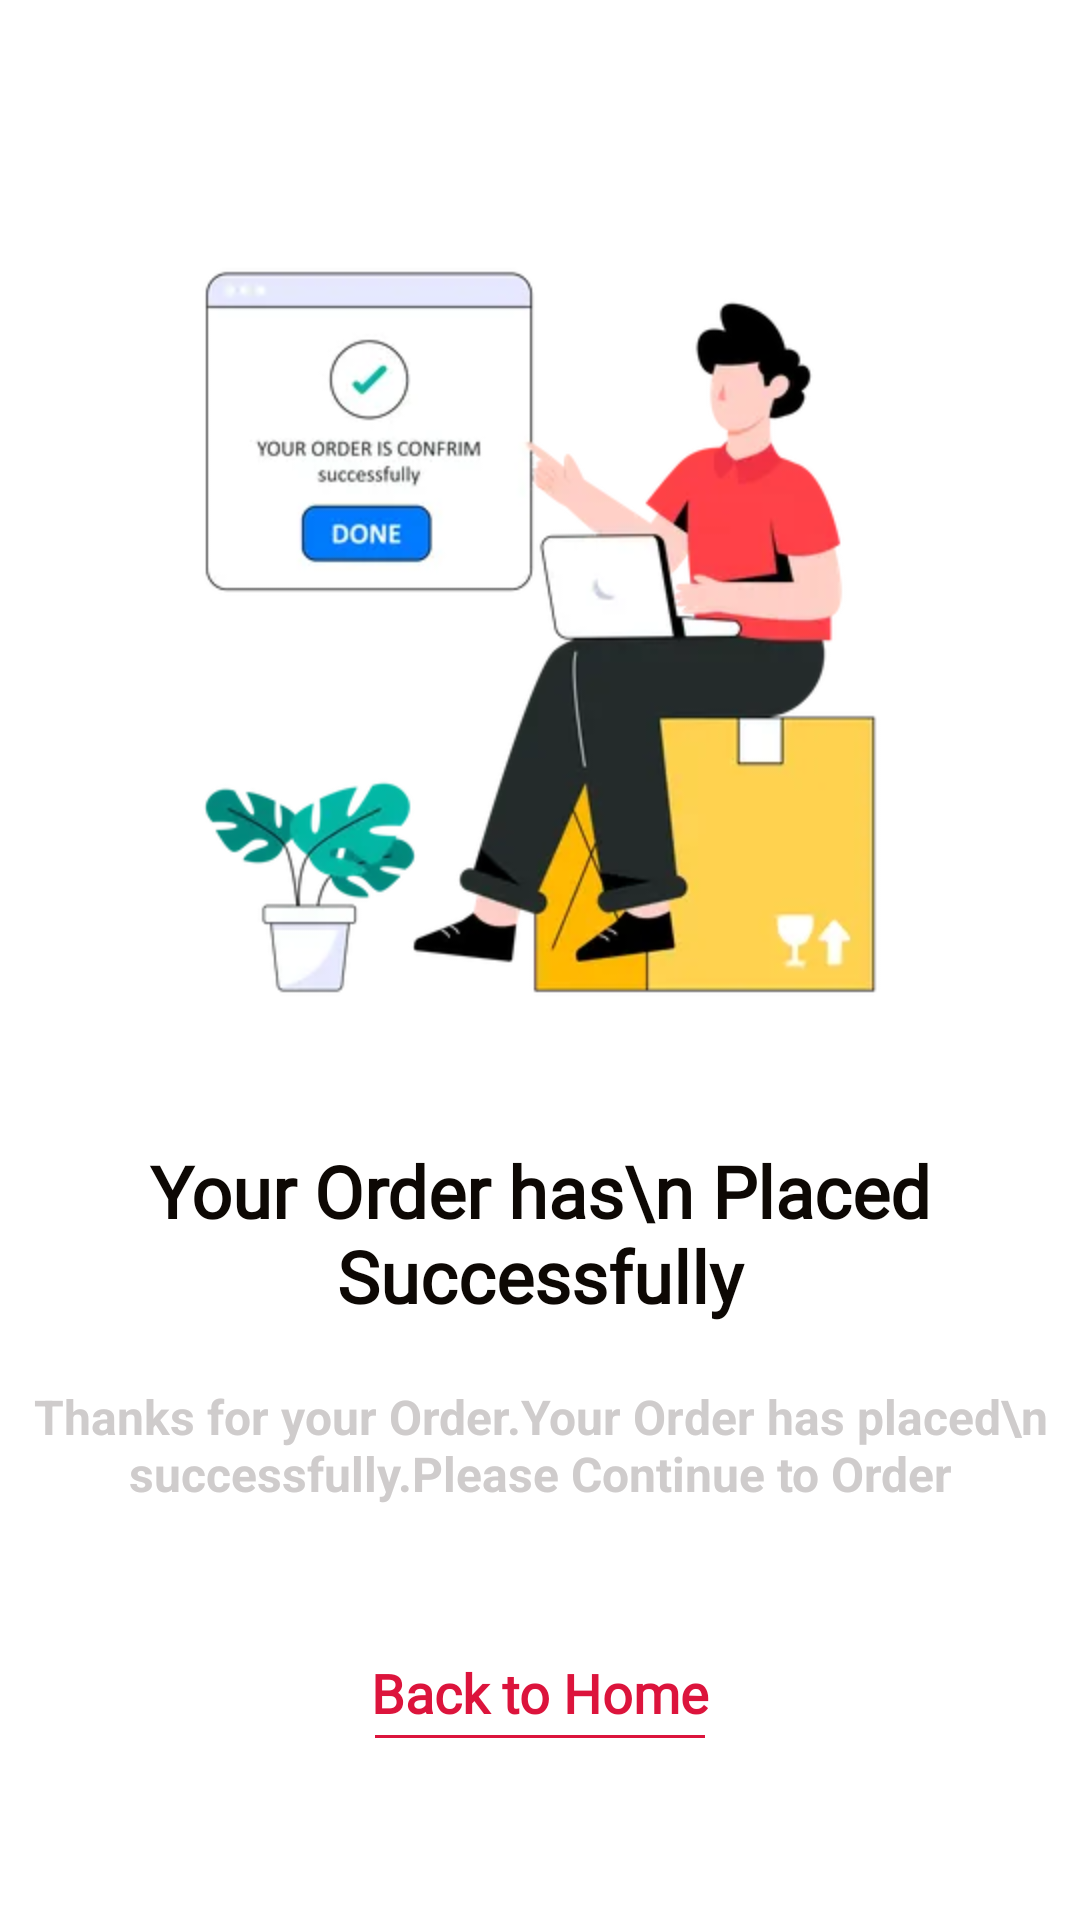

The Android layout XML behind this screen, and the referenced resources:
<!-- AndroidManifest.xml: application theme Theme.RestaurantManagement -->
<!-- res/layout/activity_order_success.xml -->
<?xml version="1.0" encoding="utf-8"?>
<LinearLayout xmlns:android="http://schemas.android.com/apk/res/android"
    xmlns:app="http://schemas.android.com/apk/res-auto"
    xmlns:tools="http://schemas.android.com/tools"
    android:layout_width="match_parent"
    android:layout_height="match_parent"
    android:orientation="vertical"
    android:gravity="center"
    tools:context=".OrderSuccessActivity">

    <LinearLayout
        android:layout_width="match_parent"
        android:layout_height="wrap_content"
        android:orientation="vertical">

        <ImageView
            android:layout_width="match_parent"
            android:layout_height="300dp"
            android:src="@drawable/order"
            android:layout_gravity="center" />

        <TextView
            android:layout_width="match_parent"
            android:layout_height="wrap_content"
            android:text="Your Order has\n Placed Successfully"
            android:textSize="24dp"
            android:textStyle="bold"
            android:layout_marginTop="20dp"
            android:textColor="@color/text_black"
            android:fontFamily="@font/roboto_regular"
            android:gravity="center" />

        <TextView
            android:layout_width="match_parent"
            android:layout_height="wrap_content"
            android:gravity="center"
            android:layout_marginTop="20dp"
            android:textSize="16dp"
            android:textStyle="bold"
            android:textColor="@color/text_grey"
            android:text="Thanks for your Order.Your Order has placed\n successfully.Please Continue to Order" />



        <LinearLayout
            android:id="@+id/backHomeLL"
            android:layout_width="match_parent"
            android:layout_height="wrap_content"
            android:orientation="vertical"
            android:layout_marginTop="30dp">

            <TextView
                android:layout_width="match_parent"
                android:layout_height="wrap_content"
                android:text="Back to Home"
                android:textSize="18dp"
                android:textStyle="bold"
                android:paddingLeft="20dp"
                android:paddingRight="20dp"
                android:paddingTop="20dp"
                android:textColor="@color/red"
                android:fontFamily="@font/roboto_regular"
                android:gravity="center" />


            <View
                android:layout_width="110dp"
                android:layout_height="1dp"
                android:layout_gravity="center"
                android:layout_marginTop="2dp"
                android:background="@color/red" />
        </LinearLayout>



    </LinearLayout>


</LinearLayout>
<!-- resources referenced by this layout -->
<resources>
  <color name="red">#dc143c</color>
  <color name="text_black">#0D0804</color>
  <color name="text_grey">#CFCCCC</color>
  <!-- drawable order: png bitmap (drawable, 17720 bytes) -->
  <style name="Theme.RestaurantManagement" parent="Theme.MaterialComponents.Light.NoActionBar">
          
          <item name="colorPrimary">@color/red</item>
          <item name="colorPrimaryVariant">@color/red</item>
          <item name="colorOnPrimary">@color/white</item>
          
          <item name="colorSecondary">@color/teal_200</item>
          <item name="colorSecondaryVariant">@color/teal_700</item>
          <item name="colorOnSecondary">@color/black</item>
          
          <item name="android:statusBarColor">?attr/colorPrimaryVariant</item>
          
      </style>
  <color name="white">#FFFFFFFF</color>
  <color name="teal_200">#FF03DAC5</color>
  <color name="teal_700">#FF018786</color>
  <color name="black">#FF000000</color>
</resources>
